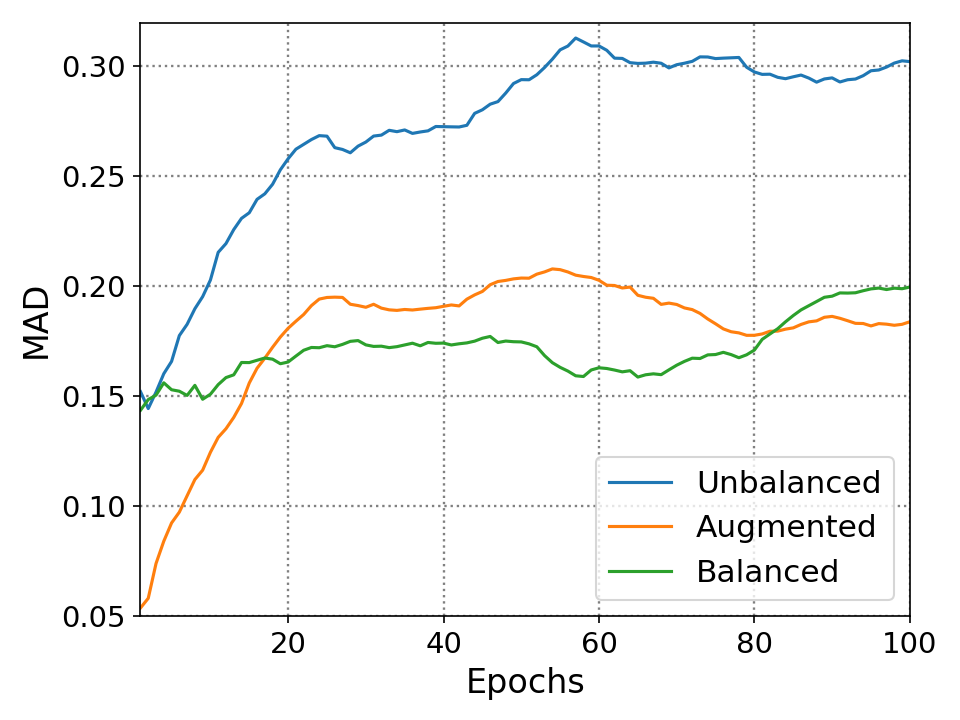

Values plotted in this chart, from the file beside it:
0.0, 0.1521, 0.0537, 0.1436
1.0, 0.075, 0.0977, 0.1925
2.0, 0.2193, 0.2162, 0.1685
3.0, 0.2356, 0.1755, 0.2066
4.0, 0.2161, 0.1669, 0.1246
5.0, 0.2833, 0.1417, 0.1463
6.0, 0.2288, 0.1716, 0.1331
7.0, 0.2537, 0.1786, 0.1962
8.0, 0.2448, 0.1547, 0.0917
9.0, 0.2709, 0.1977, 0.1715
10.0, 0.3288, 0.1925, 0.1947
11.0, 0.2553, 0.1705, 0.1872
12.0, 0.283, 0.1866, 0.171
13.0, 0.2769, 0.2037, 0.2159
14.0, 0.2565, 0.24, 0.1649
15.0, 0.2944, 0.2232, 0.1758
16.0, 0.2647, 0.2085, 0.1766
17.0, 0.2856, 0.217, 0.1622
18.0, 0.3122, 0.2188, 0.1461
19.0, 0.3033, 0.2168, 0.1726
20.0, 0.3014, 0.2129, 0.1926
21.0, 0.2844, 0.2148, 0.1947
22.0, 0.2865, 0.2276, 0.1836
23.0, 0.2845, 0.2208, 0.171
24.0, 0.2661, 0.2016, 0.1814
25.0, 0.2161, 0.1963, 0.168
26.0, 0.2548, 0.1939, 0.1834
27.0, 0.2472, 0.1639, 0.1874
28.0, 0.291, 0.1858, 0.1784
29.0, 0.2823, 0.1835, 0.1558
30.0, 0.2928, 0.2041, 0.1664
31.0, 0.2727, 0.1743, 0.1737
32.0, 0.2907, 0.1823, 0.1662
33.0, 0.2647, 0.1868, 0.1765
34.0, 0.2782, 0.1932, 0.1804
35.0, 0.2554, 0.1871, 0.1812
36.0, 0.276, 0.1931, 0.1623
37.0, 0.2754, 0.1932, 0.1881
38.0, 0.2905, 0.1929, 0.1708
39.0, 0.2719, 0.1967, 0.1749
40.0, 0.2718, 0.197, 0.1657
41.0, 0.2719, 0.1872, 0.1787
42.0, 0.2802, 0.2218, 0.1779
43.0, 0.3275, 0.2136, 0.1822
44.0, 0.295, 0.2118, 0.1884
45.0, 0.3057, 0.2282, 0.1844
46.0, 0.2946, 0.2154, 0.1496
47.0, 0.3229, 0.2072, 0.1811
48.0, 0.3313, 0.2096, 0.1721
49.0, 0.3099, 0.2071, 0.1739
50.0, 0.2934, 0.2031, 0.1659
51.0, 0.3168, 0.2221, 0.1606
52.0, 0.3293, 0.2158, 0.1322
53.0, 0.3373, 0.2201, 0.1364
54.0, 0.3458, 0.2046, 0.144
55.0, 0.3249, 0.197, 0.1461
56.0, 0.3456, 0.192, 0.1401
57.0, 0.2952, 0.1991, 0.156
58.0, 0.2929, 0.1998, 0.1887
59.0, 0.3093, 0.1914, 0.1719
60.0, 0.2897, 0.1803, 0.1597
... 39 more rows
